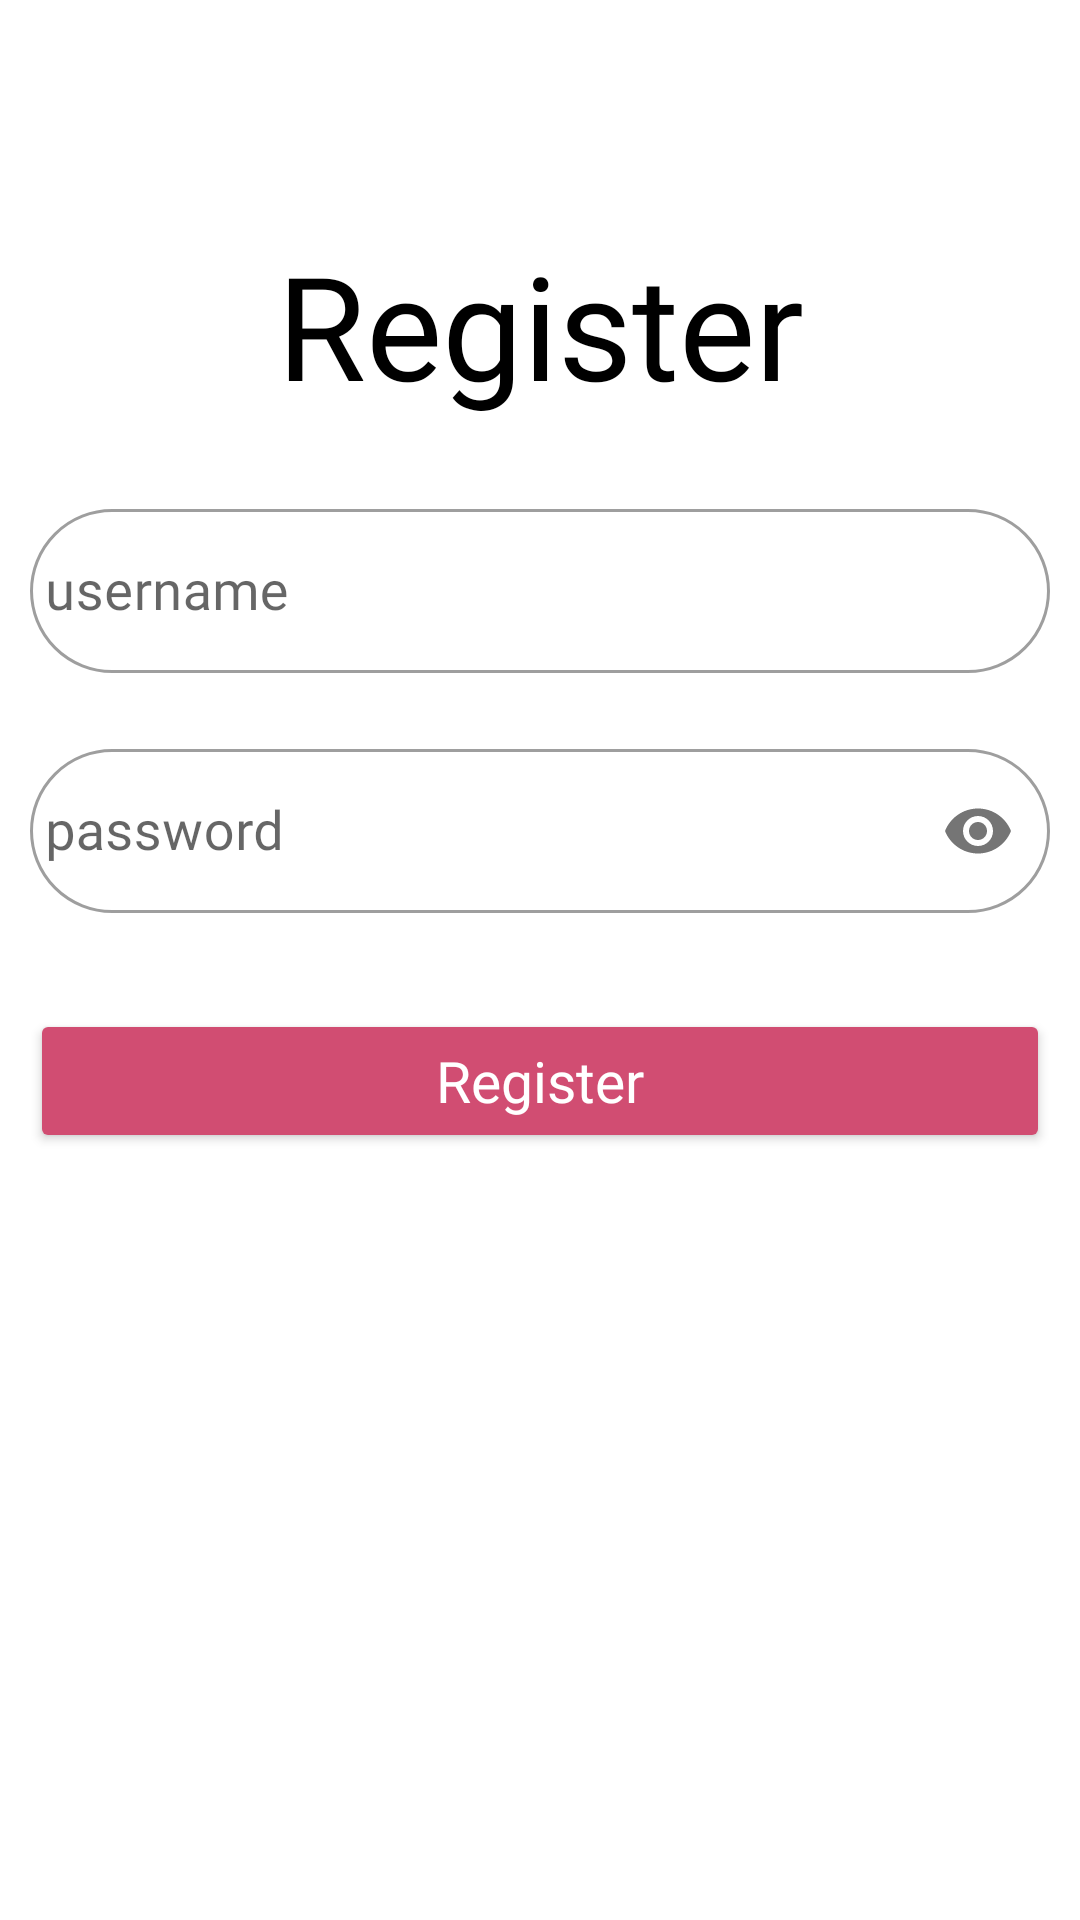

Reconstruct the res/layout file that produces this screen, plus the resources it refers to.
<!-- AndroidManifest.xml: application theme Theme.NoteApp -->
<!-- res/layout/fragment_register.xml -->
<?xml version="1.0" encoding="utf-8"?>
<androidx.constraintlayout.widget.ConstraintLayout xmlns:android="http://schemas.android.com/apk/res/android"
    xmlns:tools="http://schemas.android.com/tools"
    android:layout_width="match_parent"
    android:layout_height="match_parent"
    xmlns:app="http://schemas.android.com/apk/res-auto"
    android:padding="10dp"
    tools:context=".UI.RegisterFragment">

    <TextView
        android:id="@+id/tv_register"
        android:layout_width="wrap_content"
        android:layout_height="wrap_content"
        android:text="@string/str_register"
        android:textSize="48sp"
        android:layout_marginTop="66dp"
        android:fontFamily="@font/poppins_bold"
        android:textColor="@color/black"
        app:layout_constraintTop_toTopOf="parent"
        app:layout_constraintStart_toStartOf="parent"
        app:layout_constraintEnd_toEndOf="parent" />

    <com.google.android.material.textfield.TextInputLayout
        android:id="@+id/ti_nama_pengguna"
        android:layout_width="match_parent"
        android:layout_marginTop="24dp"
        android:layout_height="60dp"
        android:minHeight="48dp"
        app:boxCornerRadiusBottomEnd="36dp"
        app:boxCornerRadiusTopEnd="36dp"
        app:boxCornerRadiusBottomStart="36dp"
        app:boxCornerRadiusTopStart="36dp"
        app:layout_constraintTop_toBottomOf="@+id/tv_register"
        app:layout_constraintStart_toStartOf="parent"
        app:layout_constraintEnd_toEndOf="parent"
        style="@style/Widget.MaterialComponents.TextInputLayout.OutlinedBox">

        <com.google.android.material.textfield.TextInputEditText
            android:id="@+id/edt_nama_pengguna"
            android:layout_width="match_parent"
            android:layout_height="match_parent"
            android:hint="@string/str_username"
            android:fontFamily="@font/poppins_regular"
            android:textColorHint="#80D5D5D5"
            android:textSize="18sp"
            android:padding="5dp"/>
    </com.google.android.material.textfield.TextInputLayout>

    <com.google.android.material.textfield.TextInputLayout
        android:id="@+id/ti_password"
        android:layout_width="match_parent"
        android:layout_marginTop="20dp"
        android:layout_height="60dp"
        android:minHeight="48dp"
        app:boxCornerRadiusBottomEnd="36dp"
        app:boxCornerRadiusTopEnd="36dp"
        app:boxCornerRadiusBottomStart="36dp"
        app:boxCornerRadiusTopStart="36dp"
        app:passwordToggleEnabled="true"
        app:layout_constraintTop_toBottomOf="@+id/ti_nama_pengguna"
        app:layout_constraintStart_toStartOf="parent"
        app:layout_constraintEnd_toEndOf="parent"
        style="@style/Widget.MaterialComponents.TextInputLayout.OutlinedBox">

        <com.google.android.material.textfield.TextInputEditText
            android:id="@+id/edt_password"
            android:layout_width="match_parent"
            android:layout_height="match_parent"
            android:hint="password"
            android:fontFamily="@font/poppins_regular"
            android:maxLength="13"
            android:inputType="textPassword"
            android:textColorHint="#80D5D5D5"
            android:textSize="18sp"
            android:padding="5dp"/>
    </com.google.android.material.textfield.TextInputLayout>

    <androidx.appcompat.widget.AppCompatButton
        android:id="@+id/btn_register"
        android:layout_width="match_parent"
        android:layout_height="wrap_content"
        android:layout_marginTop="32dp"
        android:backgroundTint="?attr/colorPrimary"
        app:layout_constraintTop_toBottomOf="@+id/ti_password"
        android:fontFamily="@font/poppins_regular"
        android:text="@string/str_register"
        android:textSize="19sp"
        android:textColor="@color/white"
        android:textAllCaps="false"/>



</androidx.constraintlayout.widget.ConstraintLayout>
<!-- resources referenced by this layout -->
<resources>
  <color name="black">#FF000000</color>
  <color name="white">#FFFFFFFF</color>
  <string name="str_register">Register</string>
  <string name="str_username">username</string>
  <style name="Theme.NoteApp" parent="Theme.MaterialComponents.DayNight.NoActionBar">
          <item name="android:windowLightStatusBar">true</item>
          
          <item name="colorPrimary">@color/pink</item>
          <item name="colorPrimaryVariant">@color/purple_700</item>
          <item name="colorOnPrimary">@color/white</item>
          
          <item name="colorSecondary">@color/teal_200</item>
          <item name="colorSecondaryVariant">@color/teal_700</item>
          <item name="colorOnSecondary">@color/black</item>
          
          <item name="android:statusBarColor">?attr/colorPrimaryVariant</item>
          
      </style>
  <color name="pink">#D14D72</color>
  <color name="purple_700">#FF3700B3</color>
  <color name="teal_200">#FF03DAC5</color>
  <color name="teal_700">#FF018786</color>
</resources>
